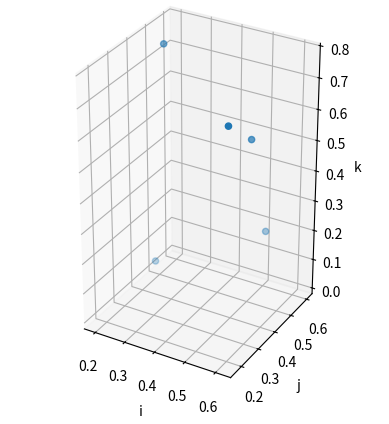
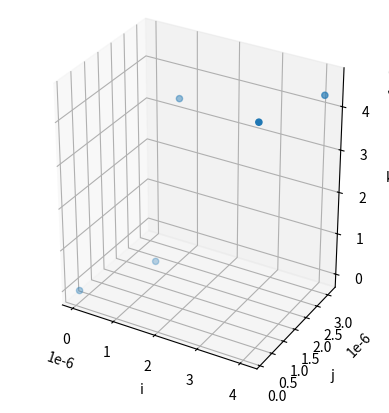

Reproduce these figures in Python, in order.
# make porous gaussian random field particles according to M. Min et al 2007

import numpy as np
import matplotlib.pyplot as plt


def plot3d(arr):
    fig = plt.figure()
    ax = fig.add_subplot(projection="3d")

    ax.scatter(arr[:, 0], arr[:, 1], arr[:, 2])

    ax.set_xlabel("i")
    ax.set_ylabel("j")
    ax.set_zlabel("k")

    ax.set_aspect("equal")

    plt.show()


# number of points
M = 5
# size of particles
rho = 1

# construct random points
Rijk = np.random.rand(M, 3)
plot3d(Rijk)

# distances to the center
d = np.sqrt(
    (Rijk[:, 0] - M / 2) ** 2 + (Rijk[:, 1] - M / 2) ** 2 + (Rijk[:, 2] - M / 2) ** 2
)

# construct the field
Gijk = Rijk * np.exp(-rho * d[:, None] ** 2)
plot3d(Gijk)
# we need to take the 3d fourier transform
GijkF = np.fft.fftn(Gijk)
# normalise
GijkF = GijkF / GijkF.max()

# all points where GijF is > 0.5 are inside the particle. this Is unclear because the fourier transform does not return single values per point, but 3 coordinates (complex).
# I may not understand 3d fourier transforms
